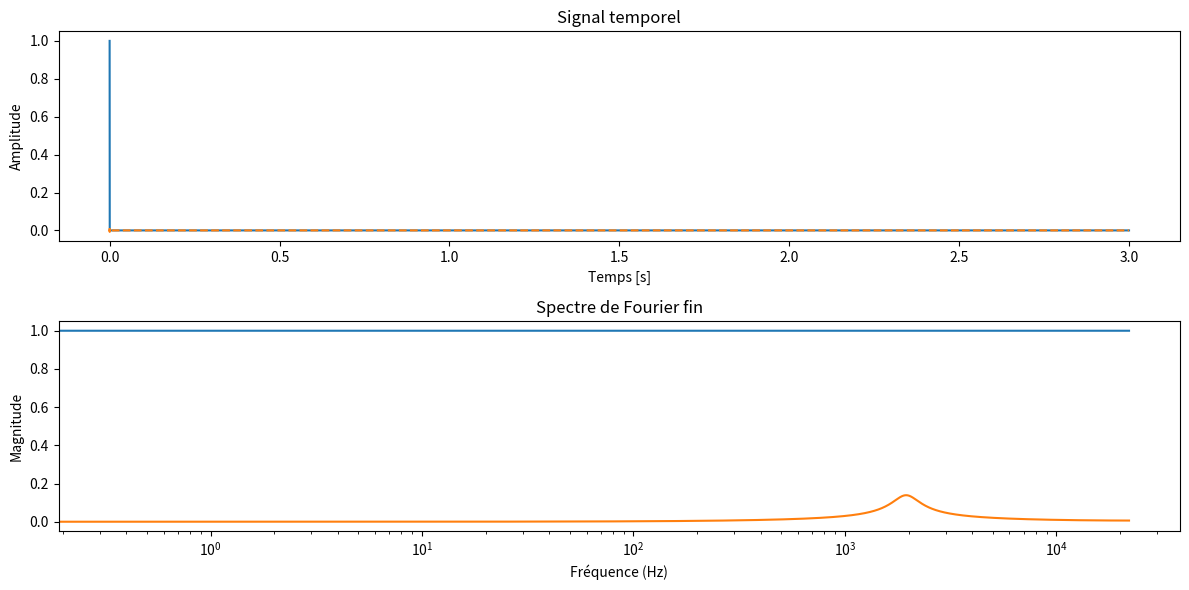

Python code for this plot:
import numpy as np
from scipy.io import wavfile
import matplotlib.pyplot as plt
from scipy.signal import iirnotch, butter, lfilter


gain_1 = 2.0
freq_coupure1 = 20000

freq_basse_2 = 2500 # Fréquence basse de la bande passante en Hz
freq_haute_2 = 5000  # Fréquence haute de la bande passante en Hz
Q_2 = 30.0  # Facteur de qualité
gain_2 = 1.0  # Gain

def filtre_passe_bas1(signal, freq_ech, freq_coupure, gain):

    # Calcul des coefficients du filtre passe-bas de premier ordre
    nyquist = 0.5 * freq_ech
    normal_cutoff = freq_coupure / nyquist
    b, a = butter(1, normal_cutoff, btype='low', analog=False)
    
    # Application du filtre au signal
    signal_filtre = lfilter(b, a, signal)* gain
    return signal_filtre

#def filtre_passe_bande(signal, freq_ech, freq_basse, freq_haute, Q, gain=1.0):

#Test à mofidier...
def filtreNumTemp(data):
    a0 = 0.0117
    a1 = -0.0117
    b1 = 1.8419
    b2 = -0.9150
    filtered_data = np.zeros_like(data) #Creation donnee sortie meme type que data
   

    filtered_data[0] = a0*data[0]
    filtered_data[1] = a0*data[1] + a1 * data[0] + b1* filtered_data[0]
    filtered_data[2] = a0*data[2] + a1 * data[1] + b1* filtered_data[1] + + b2* filtered_data[0]
     
    for i in range(3, len(data)):
        filtered_data[i] =a0*data[i] + a1 * data[i-1] + b1* filtered_data[i-1] + + b2* filtered_data[i-2]
    return filtered_data




### 3 exemples de donnees d'entress sont proposees
type = 2
creationWavFiltre = False  #True si l'on veut créer un wav à la fin
if type == 0 : 
    ###### Signal sinusoïdal
    freq_ech = 44100  # Fréquence d'échantillonnage en Hz
    f_sin = 2000  # Fréquence du signal sinusoïdal en Hz
    duree = 1      # Durée du signal en secondes
    # Créer un tableau de temps
    t = np.linspace(0, duree, int(freq_ech * duree), endpoint=False)
    # Générer le signal sinusoïdal
    data = np.sin(2 * np.pi * f_sin * t)
    
    ###### fin signal sinusoïdal

elif type == 1 : 
    ####### Fichier wav lu resultat dans u ntableau (attention au mon ou au stéréo
    freq_ech, data = wavfile.read('LW_20M_amis.wav')
    # Créer un tableau de temps
    t = np.linspace(0, len(data) / freq_ech, len(data), endpoint=False)
    creationWavFiltre = True
    ####### Fin wav
else : 
    ##### Une impulsion
    freq_ech = 44100
    duree = 3
    data = np.zeros(freq_ech*duree)
    data[0] = 1
    t = np.linspace(0, duree, int(freq_ech * duree), endpoint=False)
    #####Fin impulsion



# Vérifier si le fichier est stéréo ou mono
if len(data.shape) > 1:
    # Si le fichier est stéréo, prendre un seul canal (par exemple, le canal gauche)
    data = data[:, 0]

# Appliquer la FFT
fft_result = np.fft.fft(data)

# Creation du vecteur frequence 1re moitier freq positive, 2e moitié freq négative.  
frequences = np.fft.fftfreq(len(fft_result), d=1/freq_ech)  
print(frequences)
print(len(frequences))

# Optionnel : Afficher la magnitude du spectre



# Application du filtre passe-bas
signal_filtre =  filtreNumTemp(data)
#signal_filtre = filtre_passe_bas1(data, freq_ech, freq_coupure1, gain_1)
# Calculer la FFT du signal filtré
fft_result_filtre = np.fft.fft(signal_filtre)



# Écrire le fichier WAV
if creationWavFiltre == True : 
    # Normalisation du signal filtré avec gain
    signal_filtre_normalise = np.clip(signal_filtre, -32768, 32767)  # Limiter les valeurs
    signal_filtre_normalise  = signal_filtre_normalise .astype(np.int16)  # Convertir en entiers 16 bits


    wavfile.write('wav_filtre.wav', freq_ech, signal_filtre_normalise)


# Créer une figure avec deux sous-graphes
plt.figure(figsize=(12, 6))

# Sous-graphe 1 : Signal temporel
plt.subplot(2, 1, 1)
plt.plot(t,data, label='Signal Origine')
plt.plot(t, signal_filtre, label='Signal filtré', linestyle='--')
plt.xlabel('Temps [s]')
plt.ylabel('Amplitude')
plt.title('Signal temporel')



# Sous-graphe 2 : Signal FFT

plt.subplot(2, 1,2)
plt.plot(frequences[:len(frequences)//2], np.abs(fft_result)[:len(fft_result)//2])
plt.plot(frequences[:len(frequences)//2], np.abs(fft_result_filtre)[:len(fft_result_filtre)//2])
#plt.plot(frequences[:len(frequences)//2], np.abs(fft_result)[:len(fft_result)//2], label='FFT original')   #on ne visualise que les frequ positive
#plt.plot(frequences[:len(frequences)//2], np.abs(fft_result_filtre)[:len(fft_result_filtre)//2], label='FFT filtré', linestyle='--')
plt.xscale('log')
plt.xlabel('Fréquence (Hz)')
plt.ylabel('Magnitude')
plt.title('Spectre de Fourier fin')

# Afficher les sous-graphes
plt.tight_layout()
plt.show()
